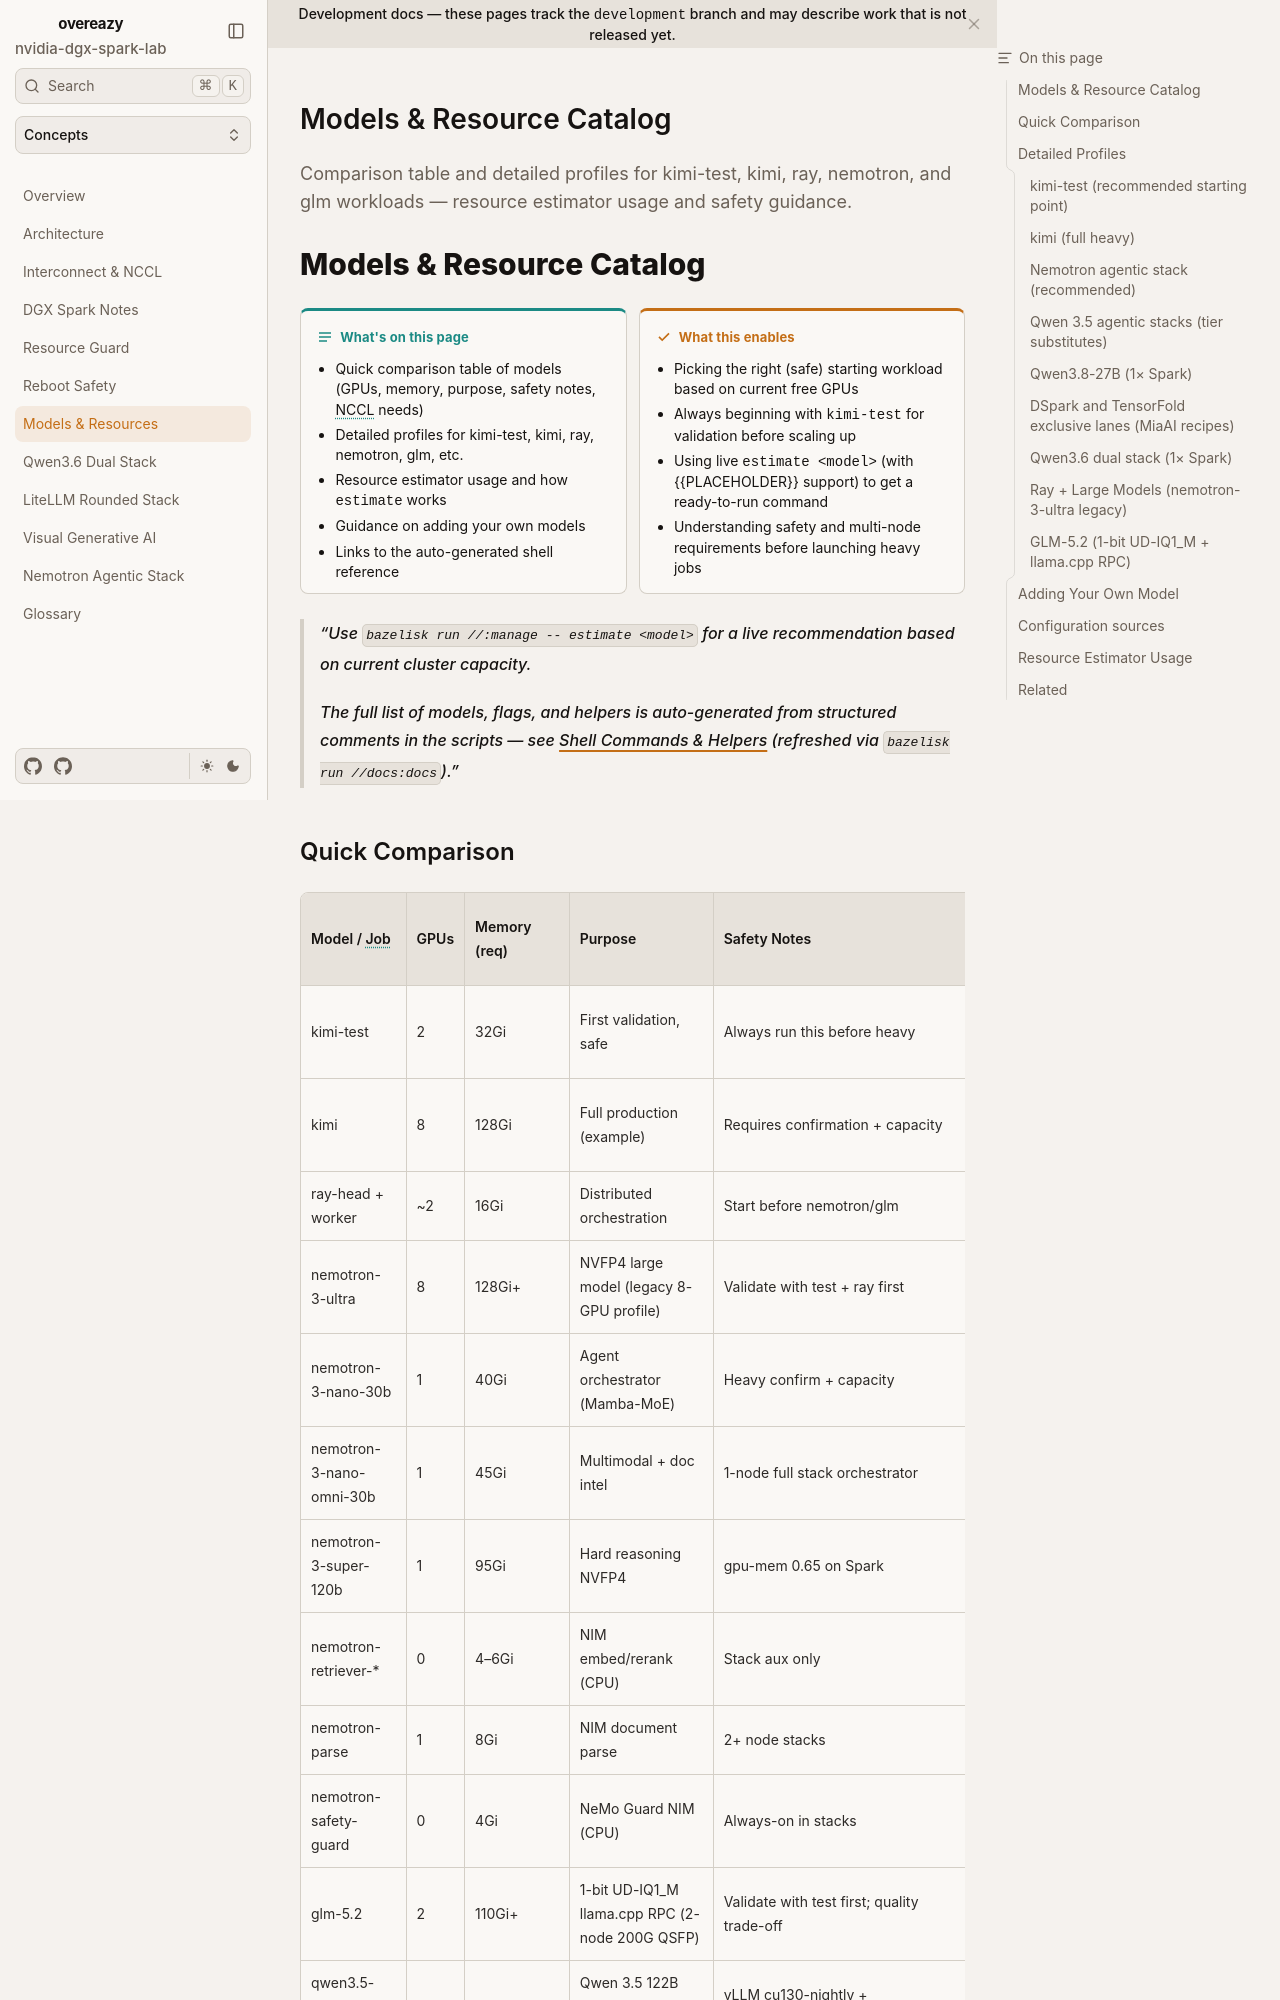

repository: toxicoder/nvidia-dgx-spark-lab · page: development/models-catalog/index.html · generator: mkdocs

---
title: Models & Resource Catalog
description: Comparison table and detailed profiles for kimi-test, kimi, ray, nemotron, and glm workloads — resource estimator usage and safety guidance.
tags: [models, inference, safety, resources, vllm]
---

# Models & Resource Catalog

**What's on this page**

- Quick comparison table of models (GPUs, memory, purpose, safety notes, NCCL needs)
- Detailed profiles for kimi-test, kimi, ray, nemotron, glm, etc.
- Resource estimator usage and how `estimate` works
- Guidance on adding your own models
- Links to the auto-generated shell reference

**What this enables**

- Picking the right (safe) starting workload based on current free GPUs
- Always beginning with `kimi-test` for validation before scaling up
- Using live `estimate <model>` (with {{PLACEHOLDER}} support) to get a ready-to-run command
- Understanding safety and multi-node requirements before launching heavy jobs

> Use `bazelisk run //:manage -- estimate <model>` (or the classic `./scripts/manage.sh estimate <model>`) for a live recommendation based on current cluster capacity.
>
> The full list of models, flags, and helpers is **auto-generated** from structured comments in the scripts — see [Shell Commands & Helpers](generated/shell/reference.md) (refreshed via `bazelisk run //docs:docs`).
